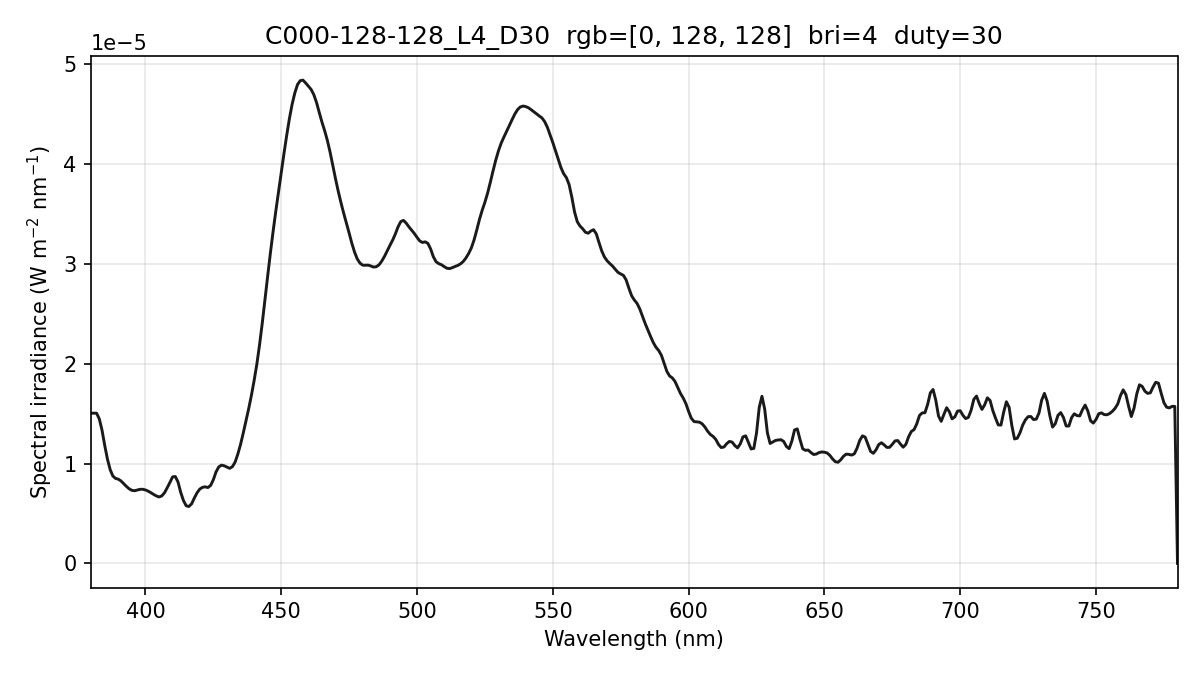

Source data for this figure (header and first rows):
wavelength_nm, spectral_irradiance_W_m2_nm, spectral_irradiance_std_W_m2_nm, spectral_irradiance_uW_cm2_nm, photon_irradiance_photons_m2_s_nm
380, 1.50485756e-05, 4.94617321e-07, 1.50485756e-03, 2.87873878e+13
381, 1.50485756e-05, 4.94617321e-07, 1.50485756e-03, 2.88631440e+13
382, 1.50485756e-05, 4.94617321e-07, 1.50485756e-03, 2.89389003e+13
383, 1.44838601e-05, 3.92599353e-07, 1.44838601e-03, 2.79258476e+13
384, 1.33583915e-05, 1.92167398e-07, 1.33583915e-03, 2.58231169e+13
385, 1.18271429e-05, 4.33906342e-08, 1.18271429e-03, 2.29225982e+13
386, 1.04548310e-05, 1.02028939e-07, 1.04548310e-03, 2.03155035e+13
387, 9.40034414e-06, 1.89533308e-07, 9.40034414e-04, 1.83137797e+13
388, 8.75342637e-06, 2.09405355e-07, 8.75342637e-04, 1.70975183e+13
389, 8.51407834e-06, 3.97187905e-07, 8.51407834e-04, 1.66728756e+13
390, 8.43897990e-06, 5.24800037e-07, 8.43897990e-04, 1.65682953e+13
391, 8.26044847e-06, 3.54667148e-07, 8.26044847e-04, 1.62593676e+13
392, 7.98326389e-06, 1.10454550e-07, 7.98326389e-04, 1.57539630e+13
393, 7.71296909e-06, 2.58174867e-07, 7.71296909e-04, 1.52593983e+13
394, 7.47253078e-06, 1.92346230e-07, 7.47253078e-04, 1.48213309e+13
395, 7.31922515e-06, 3.62292288e-07, 7.31922515e-04, 1.45541039e+13
396, 7.27954445e-06, 3.53005615e-07, 7.27954445e-04, 1.45118458e+13
397, 7.35348913e-06, 7.93140179e-08, 7.35348913e-04, 1.46962736e+13
398, 7.42134592e-06, 2.02078975e-07, 7.42134592e-04, 1.48692483e+13
399, 7.42761387e-06, 1.84477897e-07, 7.42761387e-04, 1.49191981e+13
400, 7.35838525e-06, 2.72135725e-07, 7.35838525e-04, 1.48171876e+13
401, 7.24305911e-06, 4.06504476e-07, 7.24305911e-04, 1.46214240e+13
402, 7.08557014e-06, 4.40695116e-07, 7.08557014e-04, 1.43391736e+13
403, 6.91424139e-06, 3.70525709e-07, 6.91424139e-04, 1.40272602e+13
404, 6.76272235e-06, 2.63897283e-07, 6.76272235e-04, 1.37539104e+13
405, 6.65642865e-06, 3.90491898e-07, 6.65642865e-04, 1.35712413e+13
406, 6.76020219e-06, 6.08707639e-07, 6.76020219e-04, 1.38168482e+13
407, 7.06864505e-06, 7.16566120e-07, 7.06864505e-04, 1.44828440e+13
408, 7.57184143e-06, 6.84119812e-07, 7.57184143e-04, 1.55519532e+13
409, 8.10490766e-06, 6.44193281e-07, 8.10490766e-04, 1.66876294e+13
410, 8.66784435e-06, 7.63831701e-07, 8.66784435e-04, 1.78903249e+13
411, 8.70410508e-06, 8.84472990e-07, 8.70410508e-04, 1.80089841e+13
412, 8.15067378e-06, 8.27344102e-07, 8.15067378e-04, 1.69049541e+13
413, 7.10073579e-06, 5.81437008e-07, 7.10073579e-04, 1.47630698e+13
414, 6.29304147e-06, 4.15639080e-07, 6.29304147e-04, 1.31154804e+13
415, 5.77623397e-06, 3.28408629e-07, 5.77623397e-04, 1.20674676e+13
416, 5.70307129e-06, 3.07075298e-07, 5.70307129e-04, 1.19433291e+13
417, 5.96809496e-06, 3.05943831e-07, 5.96809496e-04, 1.25283837e+13
418, 6.55040750e-06, 3.11746659e-07, 6.55040750e-04, 1.37837652e+13
419, 7.07382569e-06, 2.87724596e-07, 7.07382569e-04, 1.49207840e+13
420, 7.44610497e-06, 2.75407907e-07, 7.44610497e-04, 1.57435154e+13
421, 7.62014789e-06, 3.03886758e-07, 7.62014789e-04, 1.61498601e+13
422, 7.67134223e-06, 3.61380745e-07, 7.67134223e-04, 1.62969779e+13
423, 7.59968814e-06, 4.61380531e-07, 7.59968814e-04, 1.61830138e+13
424, 7.81487968e-06, 4.57806260e-07, 7.81487968e-04, 1.66805905e+13
425, 8.38127515e-06, 3.09558534e-07, 8.38127515e-04, 1.79317343e+13
426, 9.17493552e-06, 1.13149041e-07, 9.17493552e-04, 1.96759580e+13
427, 9.66558171e-06, 2.04653145e-07, 9.66558171e-04, 2.07768230e+13
428, 9.84370523e-06, 2.55550522e-07, 9.84370523e-04, 2.12092659e+13
429, 9.77851697e-06, 2.86514254e-07, 9.77851697e-04, 2.11180373e+13
430, 9.64695123e-06, 3.99821273e-07, 9.64695123e-04, 2.08824671e+13
431, 9.52466423e-06, 5.81164090e-07, 9.52466423e-04, 2.06657044e+13
432, 9.68537574e-06, 6.22174198e-07, 9.68537574e-04, 2.10631581e+13
433, 1.01407360e-05, 4.96774861e-07, 1.01407360e-03, 2.21044971e+13
434, 1.09346863e-05, 2.48486479e-07, 1.09346863e-03, 2.38901747e+13
435, 1.19011387e-05, 4.37274008e-08, 1.19011387e-03, 2.60615979e+13
436, 1.30424987e-05, 2.61623418e-07, 1.30424987e-03, 2.86266520e+13
437, 1.42544160e-05, 3.04363640e-07, 1.42544160e-03, 3.13584172e+13
438, 1.54839872e-05, 2.90284387e-07, 1.54839872e-03, 3.41413101e+13
439, 1.68155655e-05, 4.71269113e-07, 1.68155655e-03, 3.71620160e+13
... 341 more rows
